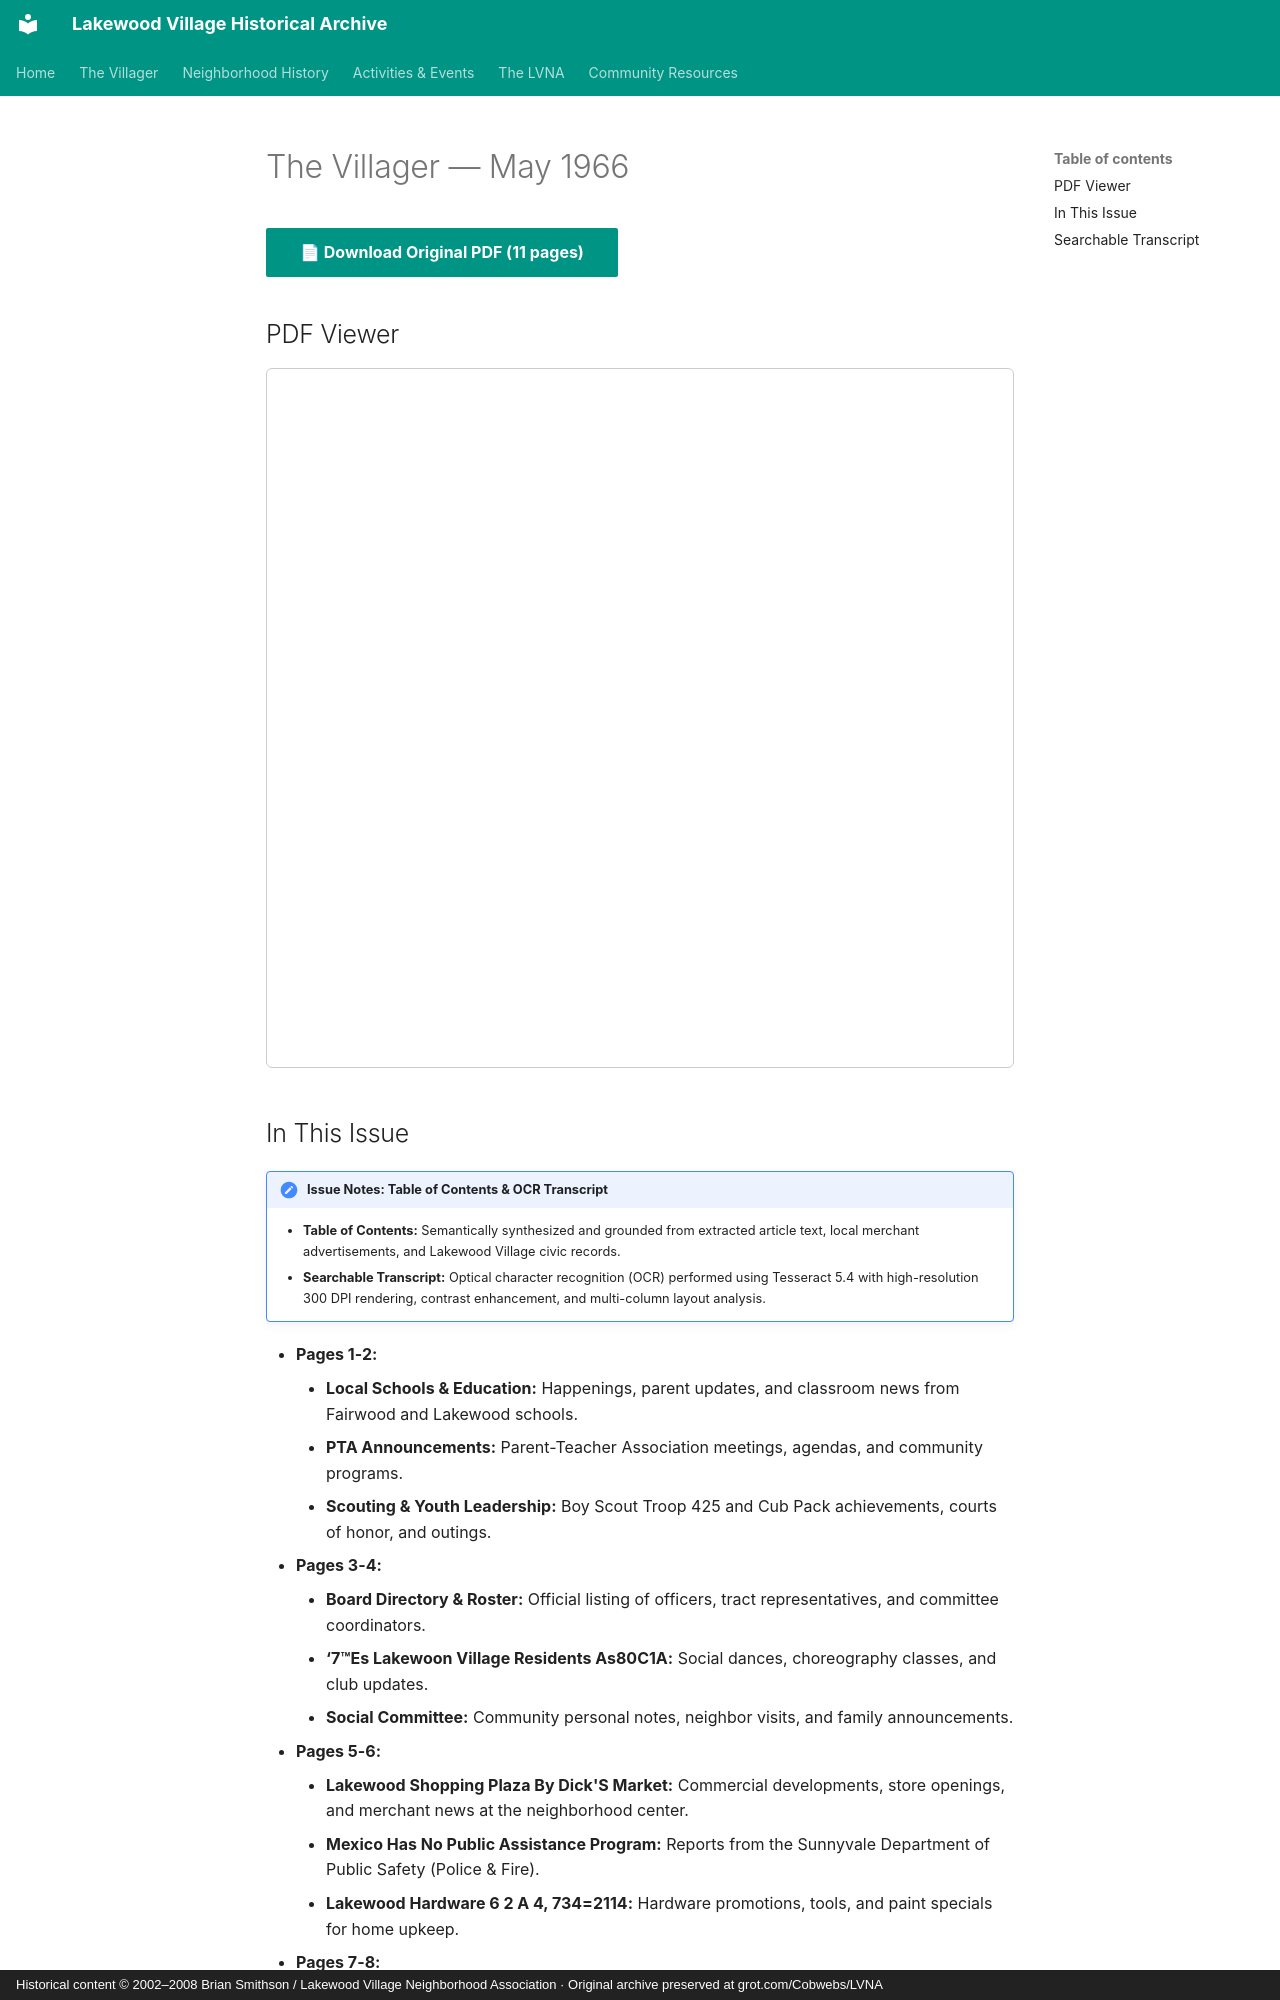

repository: patpat9/lvna_archive · page: Villager/Issues/1966-05/index.html · generator: mkdocs · copyright: Historical content © 2002–2008 Brian Smithson / Lakewood Village Neighborhood Association · Original archive preserved at grot.com/Cobwebs/LVNA

# The Villager — May 1966

[📄 **Download Original PDF** (11 pages)](../Villager_Back_Issues/More_LVRA_Villager/1966-05.pdf){ .md-button .md-button--primary }

## PDF Viewer

<iframe src="../../../Villager/Villager_Back_Issues/More_LVRA_Villager/1966-05.pdf" width="100%" height="700px" style="border: 1px solid #ccc; border-radius: 6px;">
  <p>Your browser does not support inline PDFs. <a href="../../../Villager/Villager_Back_Issues/More_LVRA_Villager/1966-05.pdf">Click here to download.</a></p>
</iframe>

## In This Issue

!!! note "Issue Notes: Table of Contents & OCR Transcript"
    - **Table of Contents:** Semantically synthesized and grounded from extracted article text, local merchant advertisements, and Lakewood Village civic records.
    - **Searchable Transcript:** Optical character recognition (OCR) performed using Tesseract 5.4 with high-resolution 300 DPI rendering, contrast enhancement, and multi-column layout analysis.

- **Pages 1-2:**
    - **Local Schools & Education:** Happenings, parent updates, and classroom news from Fairwood and Lakewood schools.
    - **PTA Announcements:** Parent-Teacher Association meetings, agendas, and community programs.
    - **Scouting & Youth Leadership:** Boy Scout Troop 425 and Cub Pack achievements, courts of honor, and outings.
- **Pages 3-4:**
    - **Board Directory & Roster:** Official listing of officers, tract representatives, and committee coordinators.
    - **‘7™Es Lakewoon Village Residents As80C1A:** Social dances, choreography classes, and club updates.
    - **Social Committee:** Community personal notes, neighbor visits, and family announcements.
- **Pages 5-6:**
    - **Lakewood Shopping Plaza By Dick'S Market:** Commercial developments, store openings, and merchant news at the neighborhood center.
    - **Mexico Has No Public Assistance Program:** Reports from the Sunnyvale Department of Public Safety (Police & Fire).
    - **Lakewood Hardware 6 2 A 4, 734=2114:** Hardware promotions, tools, and paint specials for home upkeep.
- **Pages 7-8:**
    - **Bayoiei Lf League:** Neighborhood updates and announcements.
    - **@ Arerr 7 (> .:** Neighborhood updates and announcements.
    - **Youth Activities & Teen Club:** Recreational outings, dances, and mentorship programs for neighborhood youth.
- **Pages 9-10:**
    - **Board Directory & Roster:** Official listing of officers, tract representatives, and committee coordinators.
    - **Lakewood Village Residents* Association A F:** Santa and his elves visiting Lakewood Village streets aboard a motorized float.
    - **Churches & Religious Directory:** Service schedules and youth educational classes across neighborhood congregations.
- **Page 11:**
    - **Lakewood Pool & Aquatic Club:** Development, membership, and summer recreation at the community cabana pool.
    - **Classified Ads W:** Resident classified advertisements, automotive services, and neighborhood babysitting.
